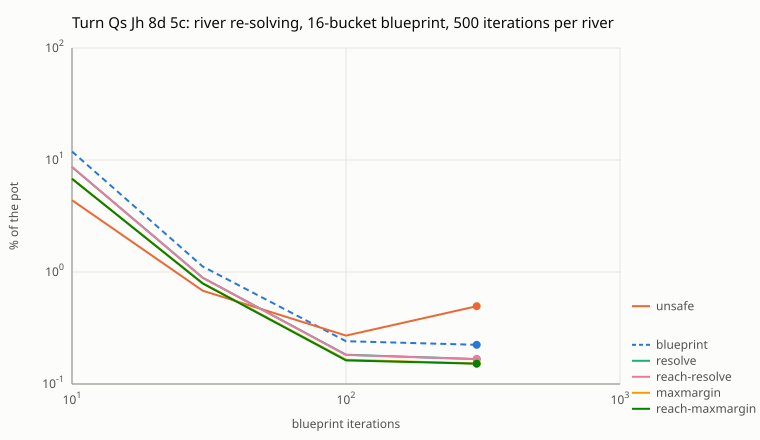

The data file committed next to this chart (first rows):
blueprint_iterations, blueprint_pct, unsafe_pct, resolve_pct, maxmargin_pct, reach-resolve_pct, reach-maxmargin_pct
10, 11.92, 4.375, 8.665, 6.791, 8.664, 6.79
30, 1.119, 0.681, 0.889, 0.7954, 0.8873, 0.7902
100, 0.2412, 0.2703, 0.1825, 0.1647, 0.1816, 0.1625
300, 0.2239, 0.495, 0.1668, 0.1523, 0.1665, 0.1519
